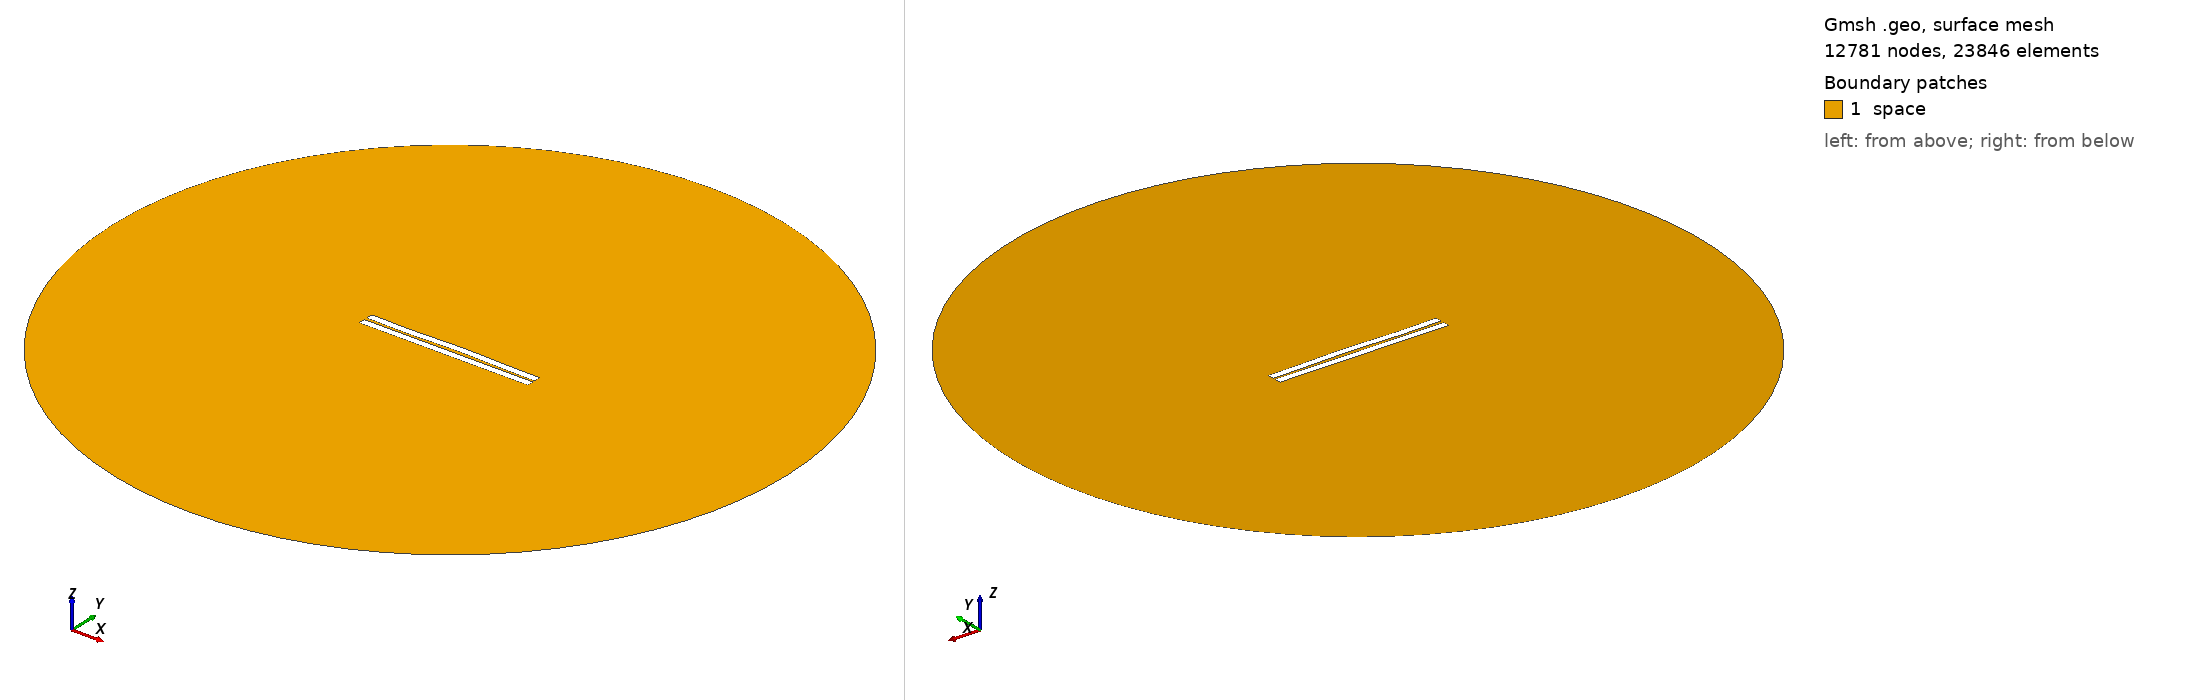

Gmsh geometry script, surface-meshed: 12781 nodes, 23846 surface elements. Boundary patches (legend numbers): 1 space. Left view from above one corner, right view from below the opposite corner. Legend entries are the model's physical surfaces. The drawing asked Gmsh for element sizes between 1% and 20% of the model's largest extent; the script's own settings can give other sizes.

=== 726.geo (drawn) ===
//---------------------------------------
// Geometry kernel
//---------------------------------------

SetFactory("OpenCASCADE");



//---------------------------------------
// Parameters of the geometry
//---------------------------------------

// Overetch of the upper plate
overetch = 0.0;

// Distance between the plates
distance = 1.75;

// Discretization over the x axis (for the deformation)
nx = 50; 

// Length of the plate
L = 100 - overetch; 

// Number of modes
n = 4; 

// 1st mode coefficient
coeff(1) = -0.15;
beta(1) = 0.596864 * 3.1415926535 / L;

// 2nd mode coefficient
coeff(2) = 0.15;
beta(2) = 1.49418 * 3.1415926535 / L;

// 3rd mode coefficient
coeff(3) = -0.15;
beta(3) = 2.50025 * 3.1415926535 / L;

// 4th mode coefficient
coeff(4) = -0.15;
beta(4) = 3.49999 * 3.1415926535 / L;



//---------------------------------------
// Upper plate (deformed rectangle)
//---------------------------------------

// Coordiantes of the upper plate
xmin = -50;
xmax = 50 - overetch;

// Height of the upper plate
yheight = 4 - 2 * overetch;

// Indexes of the points
UpperID[] = {};
LowerID[] = {};
LeftID[] = {};
RightID[] = {};

// Point index
p = 1;

// Horizontal edges
For i In {1:nx}
    x = xmin + (i-1)*(xmax - xmin)/(nx-1);

    y_bottom = distance / 2 + overetch;
    For j In {1:n}
        C = (Cosh(beta(j)*L) + Cos(beta(j)*L)) / (Sinh(beta(j)*L) + Sin(beta(j)*L));
        y_bottom  = y_bottom + coeff(j) * (Cosh(beta(j)*(x+50)) - Cos(beta(j)*(x+50)) - C * (Sinh(beta(j)*(x+50)) - Sin(beta(j)*(x+50))));
    EndFor

    y_top = y_bottom + yheight;

    Point(p) = {x, y_top, 0, 1.0};
    UpperID[i] = p;
    p = p + 1;

    Point(p) = {x, y_bottom, 0, 1.0};
    LowerID[i] = p;
    p = p + 1;
EndFor

// Create point lists
UpperPts[] = {}; LowerPts[] = {};
For i In {1:nx}
  UpperPts[] += {UpperID[i]};
  LowerPts[] += {LowerID[i]};
EndFor

// Build splines
Spline(1) = {UpperPts[]};
Spline(2) = {LowerPts[]};
Line(3) = {LowerPts[nx-1], UpperPts[nx-1]};
Line(4) = {LowerPts[0], UpperPts[0]};

// Build the plane surface
Curve Loop(1) = {2, 3, -1, -4};
Plane Surface(1) = {1};



//---------------------------------------
// Lower plate (rectangle)
//---------------------------------------

// Vertices
Point(1001) = {-50, -1, 0, 1.0};
Point(1002) = { 50, -1, 0, 1.0};
Point(1003) = { 50,  -5, 0, 1.0};
Point(1004) = {-50,  -5, 0, 1.0};

// Edges
Line(5) = {1001, 1002};
Line(6) = {1002, 1003};
Line(7) = {1003, 1004};
Line(8) = {1004, 1001};

// Plane surface
Line Loop(2) = {5, 6, 7, 8};
Plane Surface(2) = {2}; 



//---------------------------------------
// Outer (fictious) boundary
//---------------------------------------

// Points
Point(1005) = {0, 0, 0};       // Center
Point(1006) = {200, 0, 0};     // Start point
Point(1007) = {0, 200, 0};     // 90 degrees
Point(1008) = {-200, 0, 0};    // 180 degrees
Point(1009) = {0, -200, 0};    // 270 degrees

// Circle arcs (each needs start, center, end)
Circle(9) = {1006, 1005, 1007};
Circle(10) = {1007, 1005, 1008};
Circle(11) = {1008, 1005, 1009};
Circle(12) = {1009, 1005, 1006};

// Plane surface for the entire domain
Curve Loop(3) = {9, 10, 11, 12};
Surface(3) = {3};

// Subtract the plates from the whole domain to obtain the actual domain where we want to solve the equations
BooleanDifference{ Surface{3}; Delete; }{ Surface{1}; Surface{2}; Delete; }




//---------------------------------------
// Transfinite Lines/Curves
//---------------------------------------

// Set the number of points on the boundaries
r = 7;

// Plates
Transfinite Curve {1, 2} = 50*r Using Progression 1;
Transfinite Curve {3, 4} = 2*r Using Progression 1;
Transfinite Line {5, 7} = 50*r Using Progression 1;
Transfinite Line {6, 8} = 2*r Using Progression 1;

// Outer boundary
Transfinite Line {9, 10, 11, 12} = 20 Using Progression 1;



//---------------------------------------
// Physical groups
//---------------------------------------                

// Physical curves (boundaries)
Physical Line("force_segment", 10) = {2};
Physical Line("upper_plate", 11) = {1, 3, 4};
Physical Line("lower_plate", 12) = {5, 6, 7, 8};
Physical Line("boundary", 20) = {9, 10, 11, 12};

// Physical Surfaces
Physical Surface("space", 30) = {3};



//---------------------------------------
// 6. Generate the Mesh
//---------------------------------------

// 2D mesh generation
Mesh 2;
